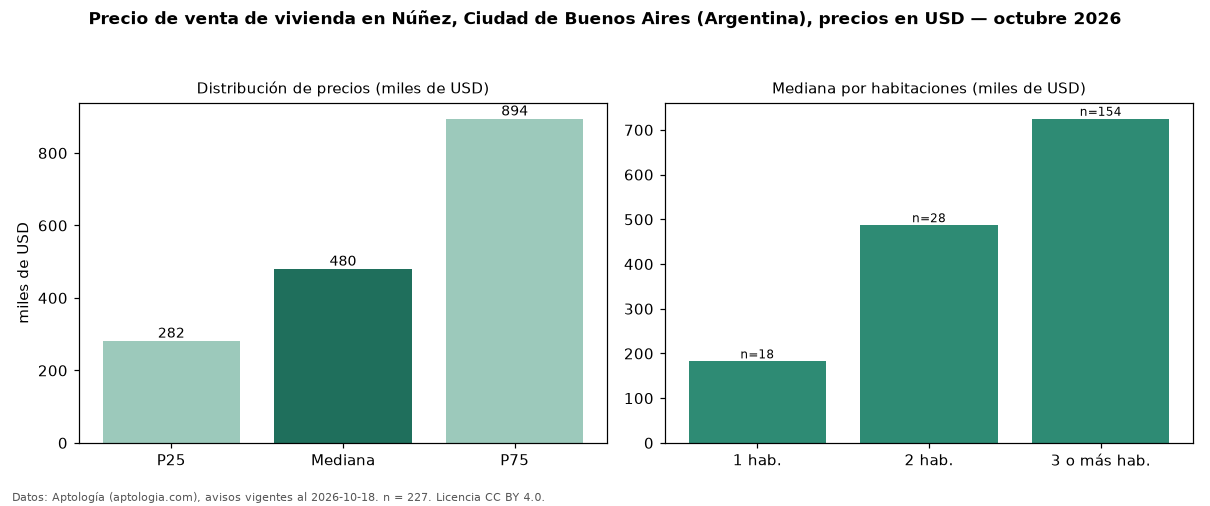

The table this chart was drawn from, first rows:
seccion, metrica, valor, moneda, n
precio, p25, 281500, USD, 227
precio, mediana, 480000, USD, 227
precio, p75, 894500, USD, 227
precio, minimo, 65000, USD, 227
precio, maximo, 2350000, USD, 227
m2, mediana_precio_m2, 3500, USD, 220
m2, area_mediana_m2, 134.0, m2, 220
banos, mediana_banos, 3.0, , 
habitaciones, 1, 182386, USD, 18
habitaciones, 2, 487000, USD, 28
habitaciones, 3+, 725000, USD, 154
fuente, fecha_datos, 2026-10-18, , 
fuente, atribucion, https://www.aptologia.com/ar, , 
fuente, licencia, CC BY 4.0, , 
